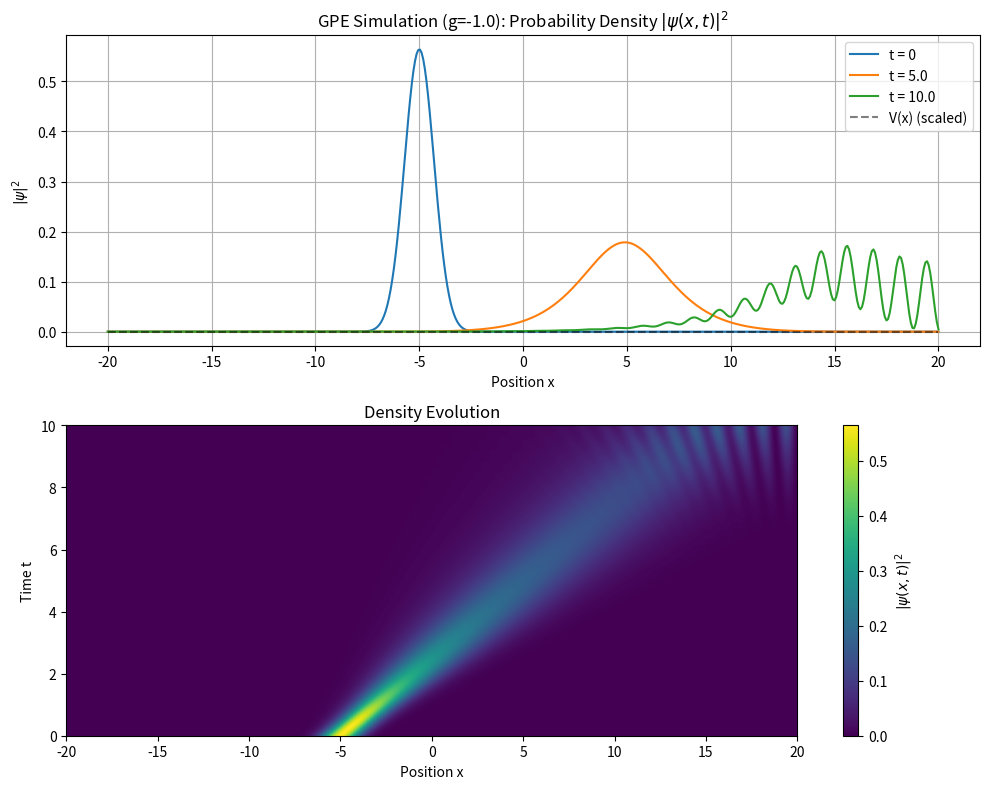

The script that saved this image:
import numpy as np
# from scipy.sparse import diags # Can use sparse matrices for larger N for efficiency
# from scipy.sparse.linalg import spsolve

class GPESolver: # Renamed for clarity
    """
    A class for solving the 1D time-dependent Gross-Pitaevskii equation
    using a semi-implicit Crank-Nicolson scheme with finite differences.

    Parameters:
        dt (float): Time step.
        dx (float): Spatial step.
        n (int): Number of grid points.
        steps (int): Number of time steps.
        g (float): Nonlinear interaction strength.
        hbar (float): Reduced Planck's constant (default: 1).
        mass (float): Particle mass (default: 1).
    """
    def __init__(self, dt: float, dx: float, n: int, steps: int, g: float, hbar: float = 1.0, mass: float = 1.0):
        """
        Args:
            dt: delta t
            dx: delta x
            n: number of grid points
            steps: number of time steps (time-evolution)
            g: nonlinear interaction strength
            hbar: reduced Planck's constant
            mass: particle mass
        """
        self.dt = dt
        self.dx = dx
        self.n = n
        self.steps = steps
        self.g = g  # <-- Added nonlinear strength
        self.hbar = hbar # <-- Added hbar
        self.mass = mass # <-- Added mass

        self.x = None
        self.psi = None           # Current wave function
        self.psi_total = None     # Store history of wave function
        self.potential_ext = None # External potential V(x)
        self.hamiltonian_linear = None # Stores the linear part (T+V_ext) of H

        # Coefficient for kinetic energy term in Hamiltonian
        self.kinetic_coeff = self.hbar**2 / (2 * self.mass * self.dx**2)

    def create_grid(self, x_min: float, x_max: float):
        """
        Create Space Grid
        Args:
            x_min: Minimum x value
            x_max: Maximum x value
        Returns:
            - Numpy array for x grid
        """
        self.x = np.linspace(x_min, x_max, self.n)
        # Verify dx matches grid if needed (optional)
        # calculated_dx = (x_max - x_min) / (self.n - 1)
        # if not np.isclose(self.dx, calculated_dx):
        #     print(f"Warning: Provided dx ({self.dx}) differs slightly from calculated dx ({calculated_dx}). Using provided dx for coefficients.")
        return self.x

    # --- Initial Wavefunction Methods ---
    def gaussian_wave_packet(self, x0, sigma, k0):
        """Generates a Gaussian wave packet."""
        if self.x is None:
            raise ValueError("Grid must be created before setting initial wavefunction.")
        # Normalization constant A ensures integral |psi|^2 dx = 1
        A = (1 / (sigma * np.sqrt(2*np.pi)))**0.5 # Correction for Gaussian normalization
        gaussian_part = np.exp(-(self.x - x0)**2 / (2 * sigma**2))
        plane_wave_part = np.exp(1j * k0 * self.x)
        self.psi = A * gaussian_part * plane_wave_part
        # Ensure normalization numerically
        self.normalize_psi()
        return self.psi

    def ground_state_gaussian(self, sigma=1.0):
        """Generates a simple centered Gaussian (approx ground state for some potentials)."""
        if self.x is None:
            raise ValueError("Grid must be created before setting initial wavefunction.")
         # Normalization constant A ensures integral |psi|^2 dx = 1
        A = (1 / (sigma * np.sqrt(2*np.pi)))**0.5 # Correction for Gaussian normalization
        self.psi = A * np.exp(-self.x**2 / (2 * sigma**2))
        self.normalize_psi()
        return self.psi

    def normalize_psi(self):
        """Normalizes the current wavefunction self.psi."""
        if self.psi is not None:
            norm = np.sqrt(np.sum(np.abs(self.psi)**2) * self.dx)
            if norm > 1e-12: # Avoid division by zero
                 self.psi = self.psi / norm
            else:
                print("Warning: Wavefunction norm is close to zero.")
        return self.psi

    # --- External Potential Methods ---
    def set_potential(self, potential_array: np.ndarray):
        """Sets the external potential directly from an array."""
        if potential_array.shape != (self.n,):
             raise ValueError(f"Potential array shape {potential_array.shape} must match grid size ({self.n},).")
        self.potential_ext = potential_array.astype(complex) # Ensure complex type

    def potential_zero(self):
        """Sets zero potential."""
        if self.x is None:
            raise ValueError("Grid must be created before setting potential.")
        self.potential_ext = np.zeros_like(self.x, dtype=complex)
        return self.potential_ext

    def potential_sho(self, omega: float = 1.0):
        """Simple Harmonic Oscillator potential V = 0.5 * m * omega^2 * x^2."""
        if self.x is None:
            raise ValueError("Grid must be created before setting potential.")
        self.potential_ext = 0.5 * self.mass * omega**2 * self.x**2
        return self.potential_ext.astype(complex)

    def potential_barrier(self, v0: float, x_left: float, x_right: float):
        """Rectangular potential barrier."""
        if self.x is None:
            raise ValueError("Grid must be created before setting potential.")
        self.potential_ext = np.zeros_like(self.x, dtype=complex)
        mask = (self.x > x_left) & (self.x < x_right)
        self.potential_ext[mask] = v0
        return self.potential_ext

    # --- Hamiltonian Construction ---
    def create_linear_hamiltonian_cn(self):
        """
        Construct the time-independent LINEAR part of the Hamiltonian matrix H = T + V_ext
        using finite differences for the kinetic term T = -hbar^2/(2m) d^2/dx^2.
        Handles boundary conditions implicitly (assuming psi=0 at ends, typical for CN).

        Returns:
            - Square matrix (n x n) of the linear Hamiltonian (T + V_ext).
              Using dense matrix here, consider sparse for large n.
        """
        if self.potential_ext is None:
            raise ValueError("External potential must be set before creating the Hamiltonian.")

        # Kinetic Energy Term Coefficients (using self.kinetic_coeff)
        diag_kin = 2.0 * self.kinetic_coeff
        offdiag_kin = -1.0 * self.kinetic_coeff

        # Create Hamiltonian matrix (consider scipy.sparse.diags for efficiency)
        self.hamiltonian_linear = np.zeros((self.n, self.n), dtype=complex)

        # Fill diagonal (Kinetic + External Potential)
        np.fill_diagonal(self.hamiltonian_linear, diag_kin + self.potential_ext)

        # Fill off-diagonals (Kinetic)
        # Note: np.fill_diagonal only works for main diagonal
        # Use explicit indexing or slicing for off-diagonals
        indices = np.arange(self.n - 1)
        self.hamiltonian_linear[indices, indices + 1] = offdiag_kin
        self.hamiltonian_linear[indices + 1, indices] = offdiag_kin

        # Boundary conditions (e.g., Dirichlet psi=0) are implicitly handled by
        # not wrapping around in the finite difference stencil.
        # If using periodic BCs, the corner elements would need setting.

        return self.hamiltonian_linear


    # --- Time Evolution ---
    def solve_gpe_crank_nicolson(self):
        """
        Solve the GPE using the semi-implicit Crank-Nicolson scheme.
        (I + idt/(2*hbar)*H(psi_n)) psi_{n+1} = (I - idt/(2*hbar)*H(psi_n)) psi_n

        Where H(psi_n) = T + V_ext + g * |psi_n|^2 is the effective Hamiltonian
        evaluated using the wavefunction at the current time step n.

        Returns:
            - List containing the wavefunction psi at each time step.
        """
        if self.psi is None:
            raise ValueError("Initial wavefunction psi must be set before solving.")
        if self.potential_ext is None:
            # Default to zero potential if none set
            print("Warning: External potential not explicitly set. Using zero potential.")
            self.potential_zero()

        # 1. Create the time-independent linear part of the Hamiltonian matrix (T + V_ext)
        self.create_linear_hamiltonian_cn() # Stores result in self.hamiltonian_linear

        # 2. Prepare for time evolution
        self.psi_total = [self.psi.copy()] # Store initial state
        identity_matrix = np.identity(self.n, dtype=complex)
        const_factor = 1j * self.dt / (2 * self.hbar)

        # --- Time Stepping Loop ---
        for _ in range(self.steps):
            # 3. Calculate the nonlinear potential term at the current time n
            # V_nonlinear is a vector containing g * |psi_j|^2 at each grid point j
            V_nonlinear = self.g * np.abs(self.psi)**2

            # 4. Construct the effective Hamiltonian for this step H_eff = H_linear + V_nl(psi_n)
            # We add V_nonlinear to the diagonal of the linear Hamiltonian matrix
            # Avoid modifying self.hamiltonian_linear directly if you need it later
            H_effective = self.hamiltonian_linear + np.diag(V_nonlinear)

            # 5. Construct the Crank-Nicolson matrices A and B
            # A = I + const_factor * H_effective
            # B = I - const_factor * H_effective
            forward_matrix = identity_matrix + const_factor * H_effective
            backward_matrix = identity_matrix - const_factor * H_effective

            # 6. Define the right-hand side (RHS) vector
            rhs_vector = backward_matrix @ self.psi

            # 7. Solve the linear system A * psi_{n+1} = RHS for psi_{n+1}
            # Use np.linalg.solve for dense matrices
            # Use scipy.sparse.linalg.spsolve if using sparse matrices
            try:
                self.psi = np.linalg.solve(forward_matrix, rhs_vector)
            except np.linalg.LinAlgError:
                 print(f"Error: Linear system solve failed at step {_ + 1}. Matrix might be singular.")
                 # Consider smaller dt or different parameters
                 # You might want to stop or handle this error differently
                 break


            # 8. Normalize the wavefunction (optional but recommended for GPE)
            # GPE conserves norm, but numerical errors can accumulate.
            # Normalization ensures the total particle number remains constant (usually N=1 here).
            self.normalize_psi()

            # 9. Store the result
            self.psi_total.append(self.psi.copy())
            # --- End Time Stepping Loop ---

        return np.array(self.psi_total) # Return as a numpy array

    # --- Deprecated/Original Linear Solver Methods (for reference/comparison) ---
    # (You might want to keep, modify, or remove these)
    # def create_hamiltonian_fd(self): ... # Original method - seems unusual
    # def solve_finite_difference(self): ... # Original method
    # def solve_crank_nicolson_linear(self): # Example of solving linear SE
    #     """Solves the LINEAR Schrodinger Eq using Crank Nicolson."""
    #     # ... (implementation similar to solve_gpe_crank_nicolson but without V_nonlinear)

# --- Example Usage ---
if __name__ == '__main__':
    # Parameters
    N_POINTS = 512       # Number of spatial grid points
    X_MIN = -20.0        # Spatial grid min
    X_MAX = 20.0         # Spatial grid max
    DX = (X_MAX - X_MIN) / (N_POINTS - 1) # Calculate dx based on N and bounds

    TIME_STEPS = 500     # Number of time steps
    TOTAL_TIME = 10.0    # Total simulation time
    DT = TOTAL_TIME / TIME_STEPS # Calculate dt

    G_NONLINEAR = -1.0    # Interaction strength (g < 0 attractive, g > 0 repulsive)
    HBAR = 1.0
    MASS = 1.0

    # --- Setup Solver ---
    solver = GPESolver(dt=DT, dx=DX, n=N_POINTS, steps=TIME_STEPS, g=G_NONLINEAR, hbar=HBAR, mass=MASS)

    # --- Create Grid ---
    x_grid = solver.create_grid(X_MIN, X_MAX)

    # --- Set Initial Condition ---
    # Example 1: Ground state Gaussian
    # solver.ground_state_gaussian(sigma=1.0)
    # Example 2: Moving Gaussian Packet
    X0 = -5.0  # Initial position
    SIGMA0 = 1.0 # Initial width
    K0 = 2.0   # Initial momentum (velocity = hbar*k0/m)
    solver.gaussian_wave_packet(x0=X0, sigma=SIGMA0, k0=K0)

    # --- Set External Potential ---
    # Example 1: Zero potential
    solver.set_potential(solver.potential_zero())
    # Example 2: Harmonic trap
    # OMEGA_TRAP = 1.0
    # solver.set_potential(solver.potential_sho(omega=OMEGA_TRAP))
    # Example 3: Barrier
    # V0_BARRIER = 5.0
    # BARRIER_LEFT = -0.5
    # BARRIER_RIGHT = 0.5
    # solver.set_potential(solver.potential_barrier(v0=V0_BARRIER, x_left=BARRIER_LEFT, x_right=BARRIER_RIGHT))

    # --- Solve ---
    print("Starting GPE simulation...")
    psi_evolution = solver.solve_gpe_crank_nicolson()
    print(f"Simulation finished. Psi evolution shape: {psi_evolution.shape}") # (steps+1, n)

    # --- Analysis / Visualization (Example using matplotlib) ---
    try:
        import matplotlib.pyplot as plt
        plt.figure(figsize=(10, 8))

        plt.subplot(2, 1, 1)
        plt.plot(x_grid, np.abs(psi_evolution[0])**2, label=f't = 0')
        plt.plot(x_grid, np.abs(psi_evolution[TIME_STEPS // 2])**2, label=f't = {TOTAL_TIME / 2:.1f}')
        plt.plot(x_grid, np.abs(psi_evolution[-1])**2, label=f't = {TOTAL_TIME:.1f}')
        # Plot potential for reference
        if solver.potential_ext is not None:
             # Scale potential for visibility if needed
             pot_scale = np.max(np.abs(psi_evolution[0])**2) / (np.max(np.abs(solver.potential_ext)) + 1e-9) if np.max(np.abs(solver.potential_ext)) > 1e-9 else 1.0
             pot_scale = min(pot_scale, 1.0) # Don't make potential huge
             plt.plot(x_grid, solver.potential_ext.real * pot_scale, 'k--', label=f'V(x) (scaled)', alpha=0.5)

        plt.title(f'GPE Simulation (g={G_NONLINEAR}): Probability Density $|\psi(x,t)|^2$')
        plt.xlabel('Position x')
        plt.ylabel('$|\psi|^2$')
        plt.legend()
        plt.grid(True)

        plt.subplot(2, 1, 2)
        density_map = plt.imshow(np.abs(psi_evolution)**2, aspect='auto', origin='lower',
                                extent=[X_MIN, X_MAX, 0, TOTAL_TIME],
                                cmap='viridis') # Use 'viridis' or other suitable colormap
        plt.colorbar(density_map, label='$|\psi(x,t)|^2$')
        plt.xlabel('Position x')
        plt.ylabel('Time t')
        plt.title('Density Evolution')

        plt.tight_layout()
        plt.show()

    except ImportError:
        print("Matplotlib not found. Skipping visualization.")
    except Exception as e:
        print(f"An error occurred during visualization: {e}")